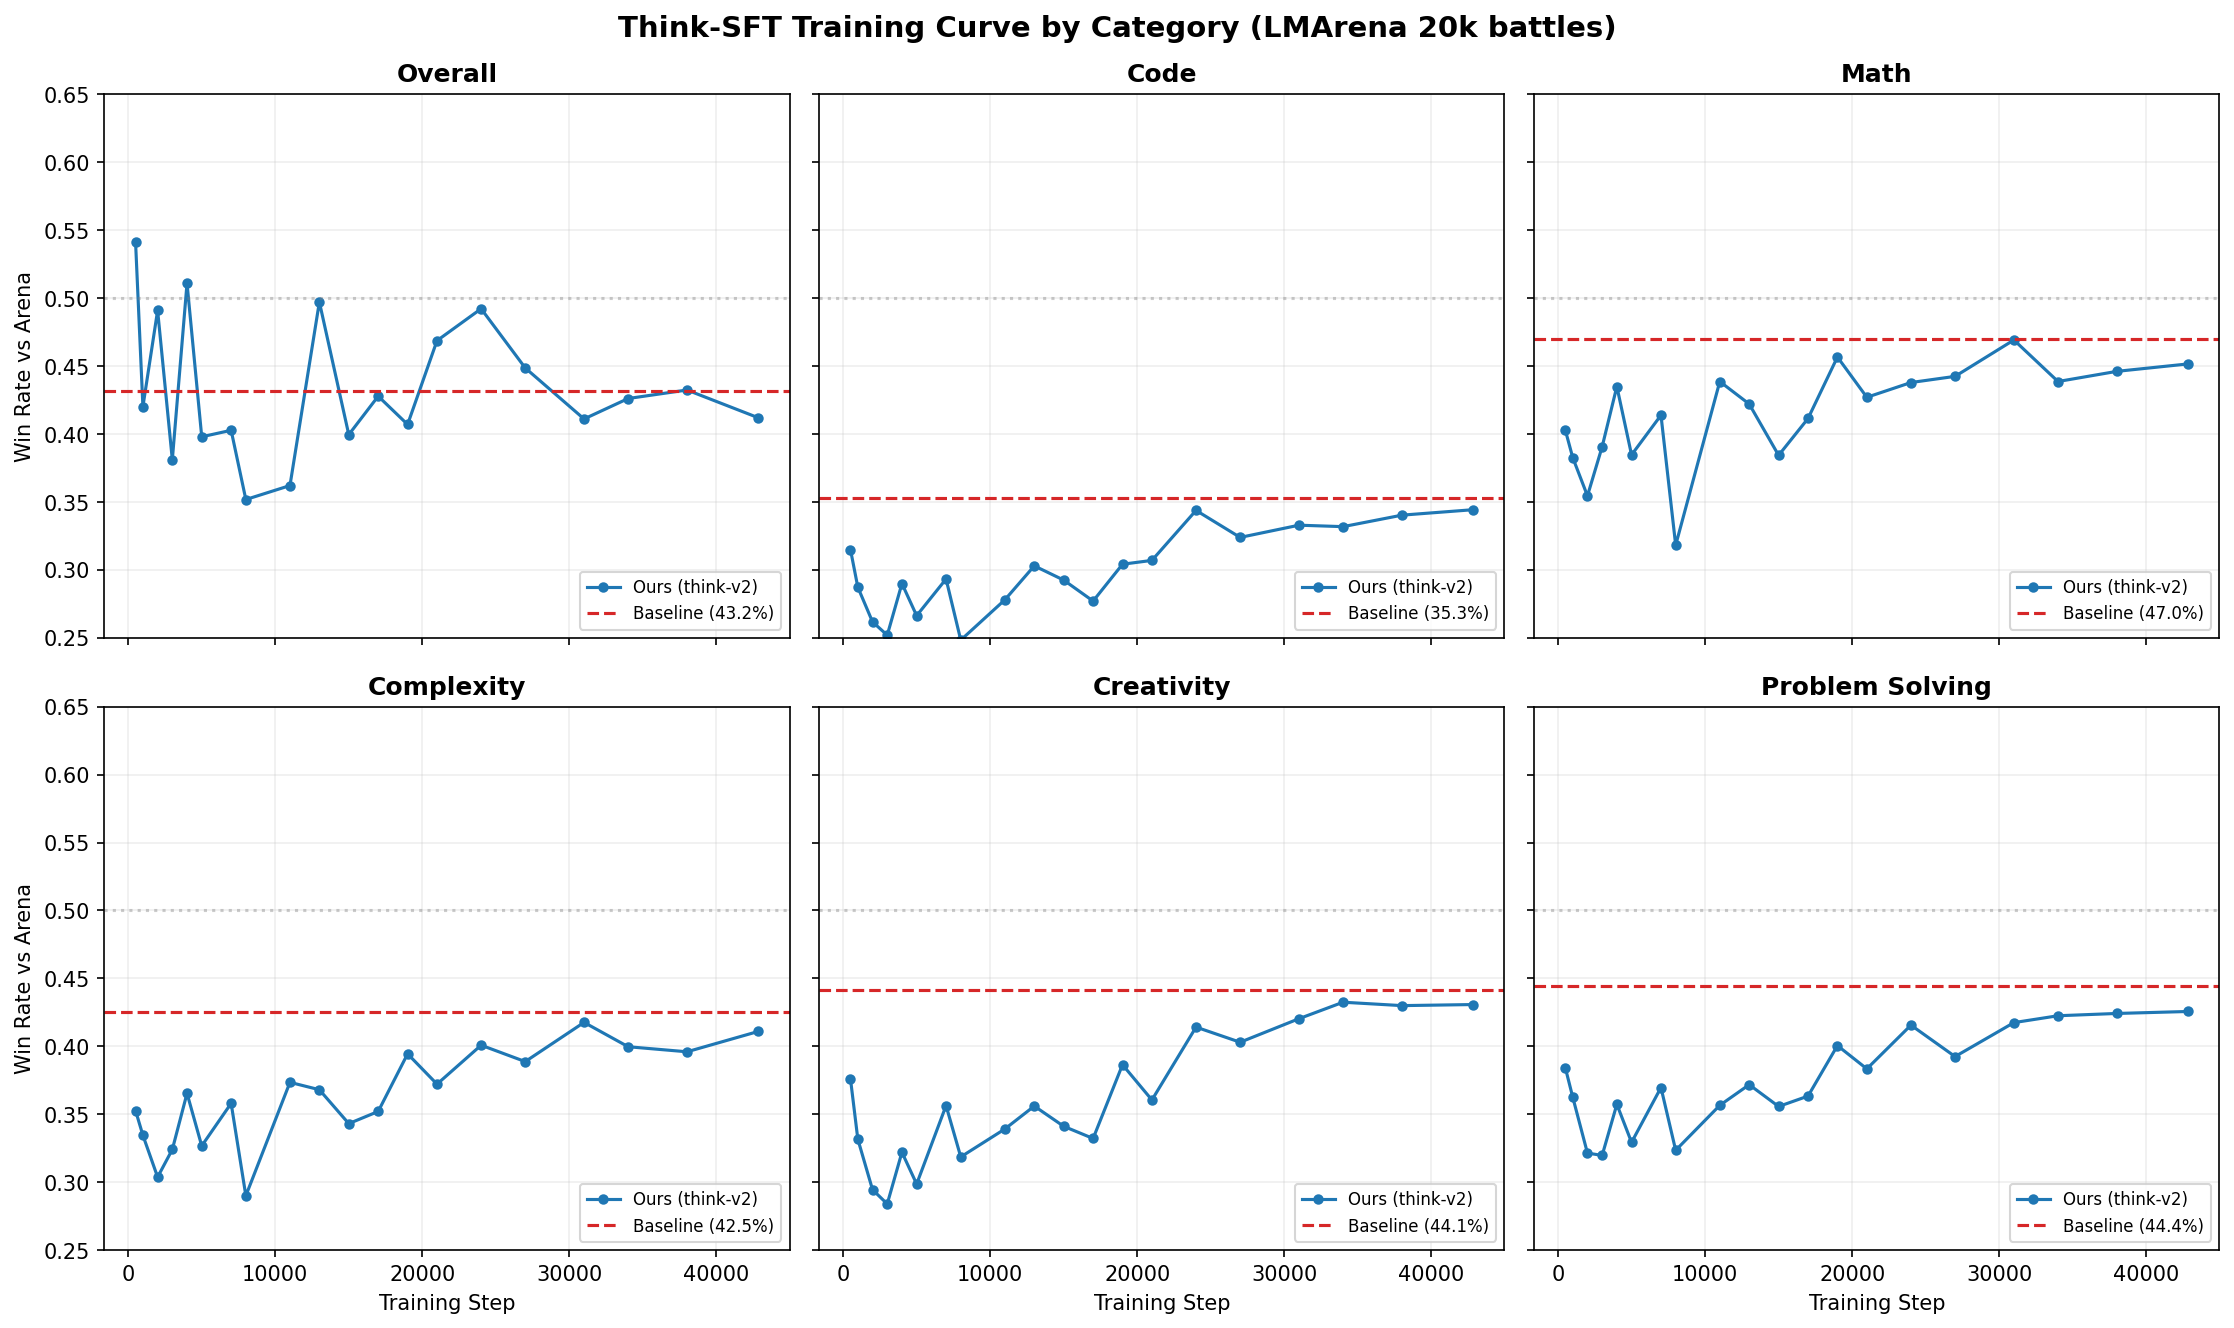

Source data for this figure (header and first rows):
step, Overall, Code, Math, Complexity, Creativity, Problem Solving
500, 0.5414, 0.315, 0.4028, 0.3526, 0.376, 0.384
1000, 0.4202, 0.2873, 0.3827, 0.3345, 0.3316, 0.3626
2000, 0.4911, 0.2618, 0.3546, 0.3037, 0.2945, 0.3214
3000, 0.3811, 0.252, 0.3907, 0.324, 0.284, 0.3197
4000, 0.511, 0.29, 0.435, 0.3654, 0.322, 0.3573
5000, 0.398, 0.2664, 0.3847, 0.3267, 0.2986, 0.3293
7000, 0.4028, 0.2934, 0.4139, 0.358, 0.3563, 0.3696
8000, 0.3519, 0.2484, 0.3183, 0.29, 0.3186, 0.3235
11000, 0.3621, 0.2781, 0.4387, 0.3735, 0.3391, 0.3565
13000, 0.4973, 0.303, 0.4222, 0.368, 0.356, 0.3718
15000, 0.3996, 0.2926, 0.3844, 0.3431, 0.3411, 0.3557
17000, 0.4279, 0.2771, 0.4115, 0.352, 0.3321, 0.3633
19000, 0.4071, 0.3042, 0.4568, 0.3944, 0.3865, 0.4005
21000, 0.4688, 0.3071, 0.4271, 0.3721, 0.3605, 0.3834
24000, 0.4923, 0.3439, 0.438, 0.4008, 0.4141, 0.4156
27000, 0.4487, 0.324, 0.4425, 0.3887, 0.403, 0.3924
31000, 0.4112, 0.333, 0.4693, 0.4176, 0.4203, 0.4174
34000, 0.4262, 0.3319, 0.4387, 0.3997, 0.4325, 0.4225
38000, 0.4325, 0.3404, 0.4462, 0.396, 0.4299, 0.4242
42856, 0.412, 0.3444, 0.4517, 0.411, 0.4307, 0.4256
